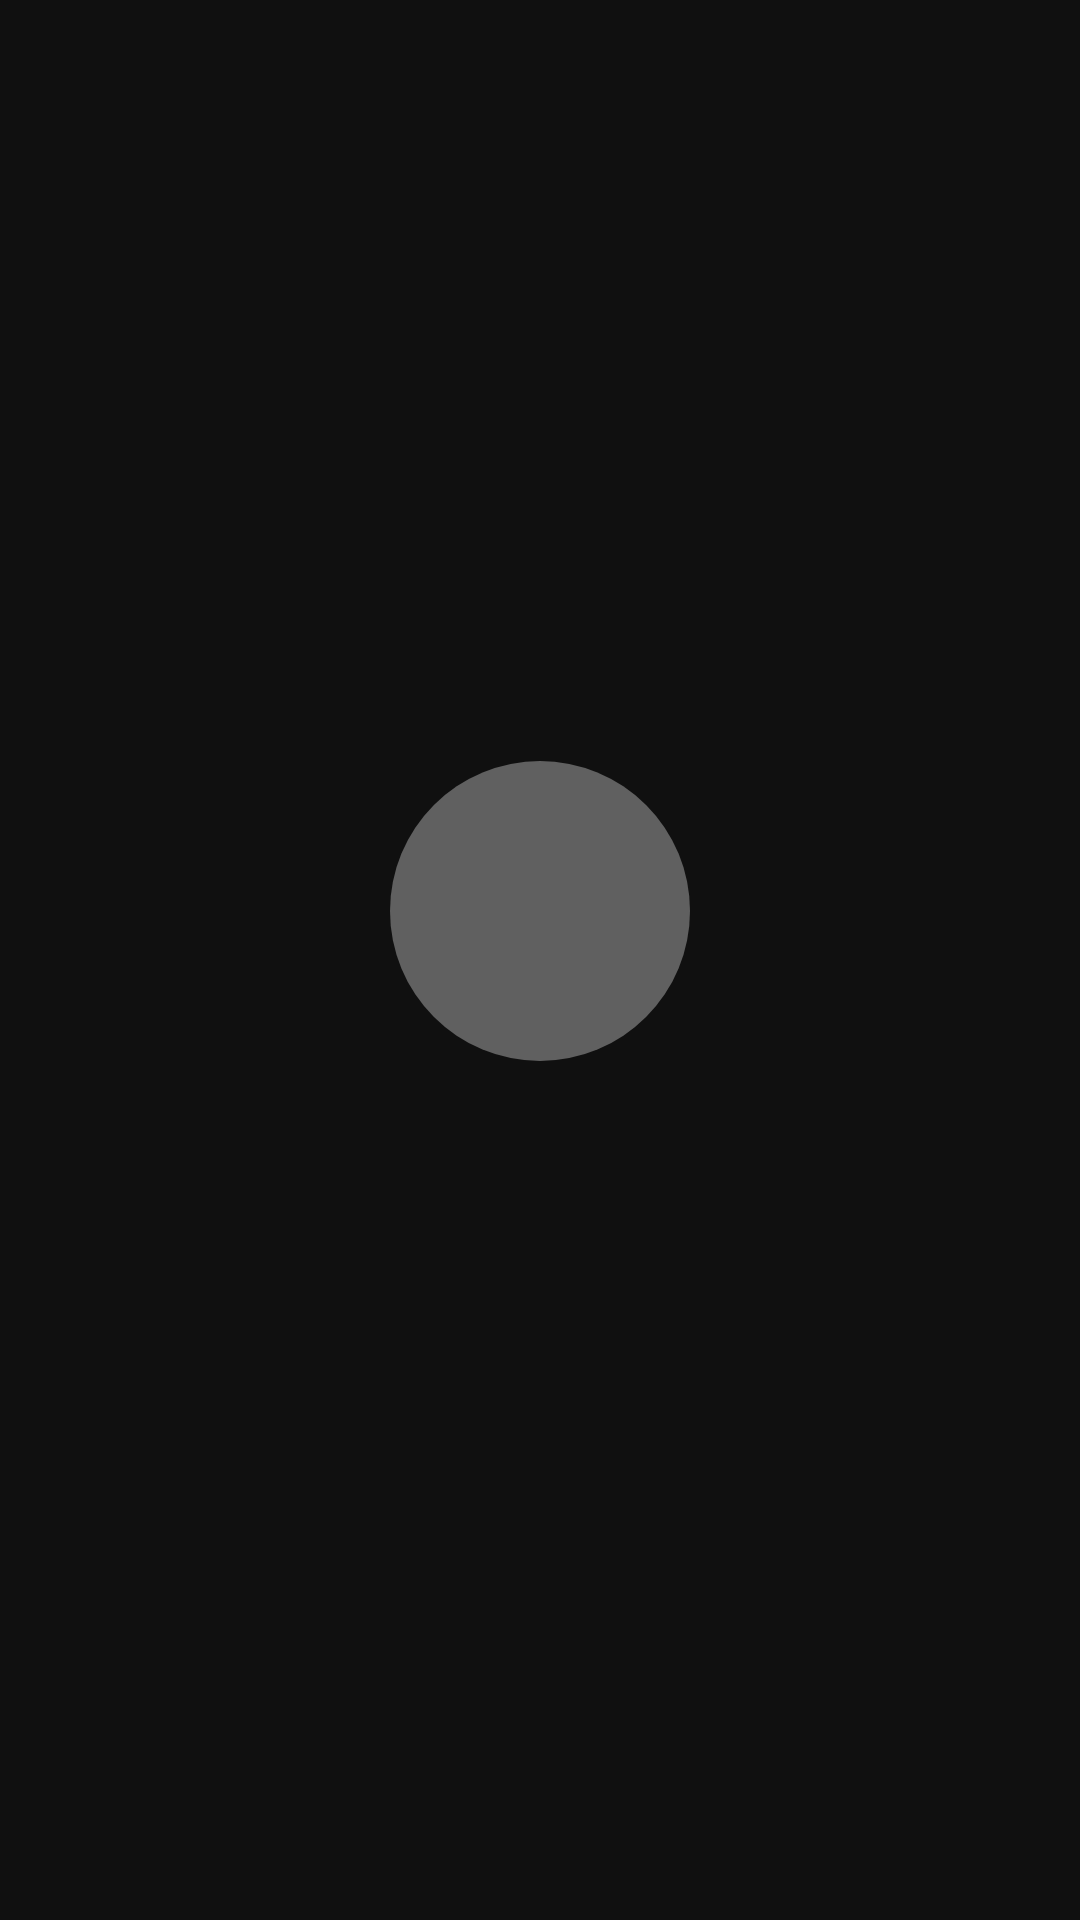

Here is an Android app screen rendered from its layout file. Give the layout XML and the strings, colors and styles it references.
<!-- AndroidManifest.xml: application theme Theme.TVLauncher -->
<!-- res/layout/profile_pin.xml -->
<?xml version="1.0" encoding="utf-8"?>
<LinearLayout xmlns:android="http://schemas.android.com/apk/res/android"
    android:layout_width="match_parent"
    android:layout_height="match_parent"
    android:orientation="vertical"
    android:gravity="center"
    android:padding="16dp"
    android:background="#101010">

    <include layout="@layout/profile_bubble"/>

</LinearLayout>
<!-- res/layout/profile_bubble.xml (included above) -->
<?xml version="1.0" encoding="utf-8"?>
<LinearLayout
    xmlns:android="http://schemas.android.com/apk/res/android"
    android:layout_width="100dp"
    android:layout_height="wrap_content"
    android:layout_margin="20dp"
    android:orientation="vertical">
    <ImageView
        android:id="@+id/profile_bubble"
        android:layout_width="100dp"
        android:layout_height="100dp"
        android:layout_gravity="center_horizontal"
        android:background="@drawable/bubble_selector"
        android:focusable="true"
        android:clickable="true"
        android:contentDescription="TODO" />
    <TextView
        android:id="@+id/profile_name"
        android:layout_width="match_parent"
        android:layout_height="wrap_content"
        android:layout_marginTop="8dp"
        android:gravity="center"
        android:textSize="18sp"
        android:textColor="#FFeeaa"/>
</LinearLayout>
<!-- resources referenced by this layout -->
<resources>
  <!-- drawable bubble_selector (drawable) -->
  <?xml version="1.0" encoding="utf-8"?>
  <selector xmlns:android="http://schemas.android.com/apk/res/android">
      
      <item android:state_focused="true">
          <shape android:shape="oval">
              <solid android:color="#a0a0a0"/> 
              <stroke android:width="5dp" android:color="#eaeaea"/>
              <size android:width="150dp" android:height="150dp"/>
          </shape>
      </item>
      
      <item>
          <shape android:shape="oval">
              <solid android:color="#606060"/> 
              <size android:width="150dp" android:height="150dp"/>
          </shape>
      </item>
  </selector>
  <style name="Theme.TVLauncher" parent="Theme.AppCompat.DayNight.NoActionBar">
          <item name="android:windowBackground">@color/black</item>
      </style>
  <!-- not gathered from this repository: default colours our renderer supplied (Android Studio template values) -->
  <color name="black">#FF000000</color>
</resources>
